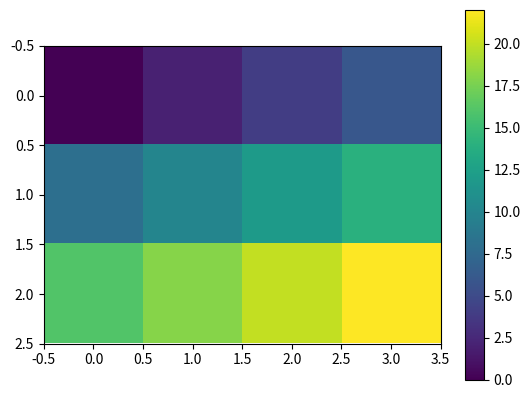

The matplotlib source for this figure:
import matplotlib.pyplot as plt
import numpy as np

# 定义数据矩阵
C = np.array([[0, 2, 4, 6],
              [8, 10, 12, 14],
              [16, 18, 20, 22]])

# 显示图像
plt.imshow(C)

# 添加颜色条
plt.colorbar()

plt.show()
 